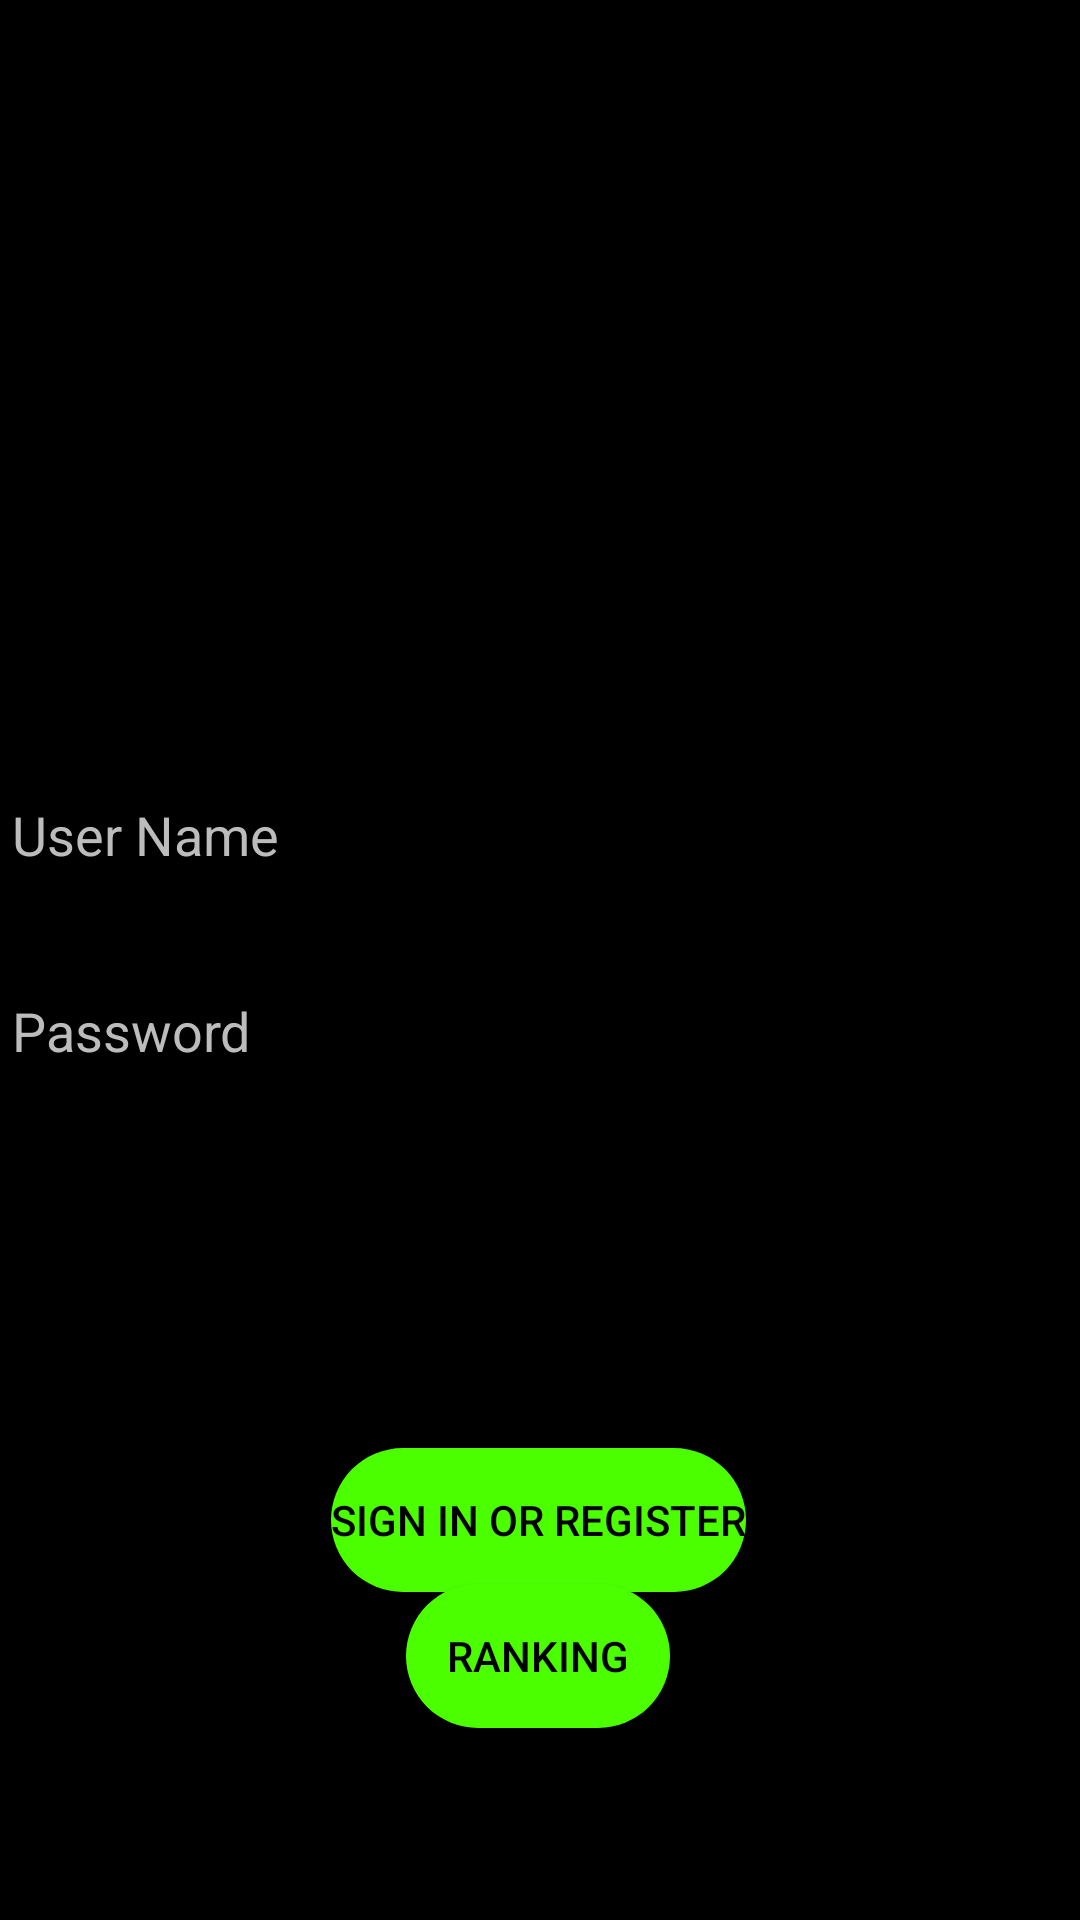

The Android layout XML behind this screen, and the referenced resources:
<!-- AndroidManifest.xml: application theme Theme.GuessTheNumber -->
<!-- res/layout/activity_login.xml -->
<?xml version="1.0" encoding="utf-8"?>
<androidx.constraintlayout.widget.ConstraintLayout xmlns:android="http://schemas.android.com/apk/res/android"
    xmlns:app="http://schemas.android.com/apk/res-auto"
    xmlns:tools="http://schemas.android.com/tools"
    android:id="@+id/container"
    android:layout_width="match_parent"
    android:layout_height="match_parent"
    android:background="@color/black"
    android:paddingLeft="@dimen/activity_horizontal_margin"
    android:paddingTop="@dimen/activity_vertical_margin"
    android:paddingRight="@dimen/activity_horizontal_margin"
    android:paddingBottom="@dimen/activity_vertical_margin"
    tools:context=".ui.login.LoginActivity">

    <EditText
        android:id="@+id/password"
        android:layout_width="0dp"
        android:layout_height="wrap_content"
        android:layout_marginTop="24dp"
        android:hint="@string/prompt_password"
        android:imeActionLabel="@string/action_sign_in_short"
        android:imeOptions="actionDone"
        android:inputType="textPassword"
        android:selectAllOnFocus="true"
        android:textColor="@color/neongreen"
        android:textColorHint="@color/lightgray"
        app:layout_constraintEnd_toEndOf="parent"
        app:layout_constraintStart_toStartOf="parent"
        app:layout_constraintTop_toBottomOf="@+id/username" />

    <EditText
        android:id="@+id/username"
        android:layout_width="0dp"
        android:layout_height="wrap_content"
        android:layout_marginTop="256dp"
        android:hint="User Name"
        android:inputType="textPersonName"
        android:selectAllOnFocus="true"
        android:textColor="@color/neongreen"
        android:textColorHint="@color/lightgray"
        app:layout_constraintEnd_toEndOf="parent"
        app:layout_constraintStart_toStartOf="parent"
        app:layout_constraintTop_toTopOf="parent" />

    <Button
        android:id="@+id/login"
        android:layout_width="wrap_content"
        android:layout_height="wrap_content"
        android:layout_gravity="start"
        android:layout_marginTop="16dp"
        android:layout_marginBottom="64dp"
        android:background="@drawable/gs_button"
        android:enabled="false"
        android:text="@string/action_sign_in"
        android:textColor="@color/black"
        app:layout_constraintBottom_toBottomOf="parent"
        app:layout_constraintEnd_toEndOf="parent"
        app:layout_constraintHorizontal_bias="0.498"
        app:layout_constraintStart_toStartOf="parent"
        app:layout_constraintTop_toBottomOf="@+id/password"
        app:layout_constraintVertical_bias="0.696" />

    <Button
        android:id="@+id/button_ranking_list"
        android:layout_width="wrap_content"
        android:layout_height="wrap_content"
        android:layout_gravity="start"
        android:layout_marginTop="16dp"
        android:layout_marginBottom="64dp"
        android:background="@drawable/gs_button"

        android:text="Ranking"
        android:textColor="@color/black"
        app:layout_constraintBottom_toBottomOf="parent"
        app:layout_constraintEnd_toEndOf="parent"
        app:layout_constraintHorizontal_bias="0.498"
        app:layout_constraintStart_toStartOf="parent"
        app:layout_constraintTop_toBottomOf="@+id/password"
        app:layout_constraintVertical_bias="1.0" />

    <ProgressBar
        android:id="@+id/loading"
        android:layout_width="wrap_content"
        android:layout_height="wrap_content"
        android:layout_gravity="center"
        android:layout_marginTop="64dp"
        android:layout_marginBottom="64dp"
        android:visibility="gone"
        app:layout_constraintBottom_toBottomOf="parent"
        app:layout_constraintEnd_toEndOf="@+id/password"
        app:layout_constraintStart_toStartOf="@+id/password"
        app:layout_constraintTop_toTopOf="parent"
        app:layout_constraintVertical_bias="0.3" />

</androidx.constraintlayout.widget.ConstraintLayout>
<!-- resources referenced by this layout -->
<resources>
  <color name="black">#FF000000</color>
  <color name="lightgray">#BCBCBC</color>
  <color name="neongreen">#4BFF00</color>
  <!-- drawable gs_button (drawable) -->
  <?xml version="1.0" encoding="utf-8"?>
  <shape  android:shape="rectangle" xmlns:android="http://schemas.android.com/apk/res/android">
  
      <solid android:color="#4BFF00"/>
      <corners android:radius="150dp"/>
  </shape>
  <string name="action_sign_in">Sign in or register</string>
  <string name="action_sign_in_short">Sign in</string>
  <string name="prompt_password">Password</string>
  <style name="Theme.GuessTheNumber" parent="Theme.AppCompat.Light.NoActionBar">
          
          <item name="colorPrimary">@color/purple_500</item>
          <item name="colorPrimaryVariant">@color/purple_700</item>
          <item name="colorOnPrimary">@color/white</item>
          
          <item name="colorSecondary">@color/teal_200</item>
          <item name="colorSecondaryVariant">@color/teal_700</item>
          <item name="colorOnSecondary">@color/black</item>
          
          <item name="android:statusBarColor" tools:targetApi="l">?attr/colorPrimaryVariant</item>
          
      </style>
  <color name="purple_500">#FF6200EE</color>
  <color name="purple_700">#FF3700B3</color>
  <color name="white">#FFFFFFFF</color>
  <color name="teal_200">#FF03DAC5</color>
  <color name="teal_700">#FF018786</color>
</resources>
